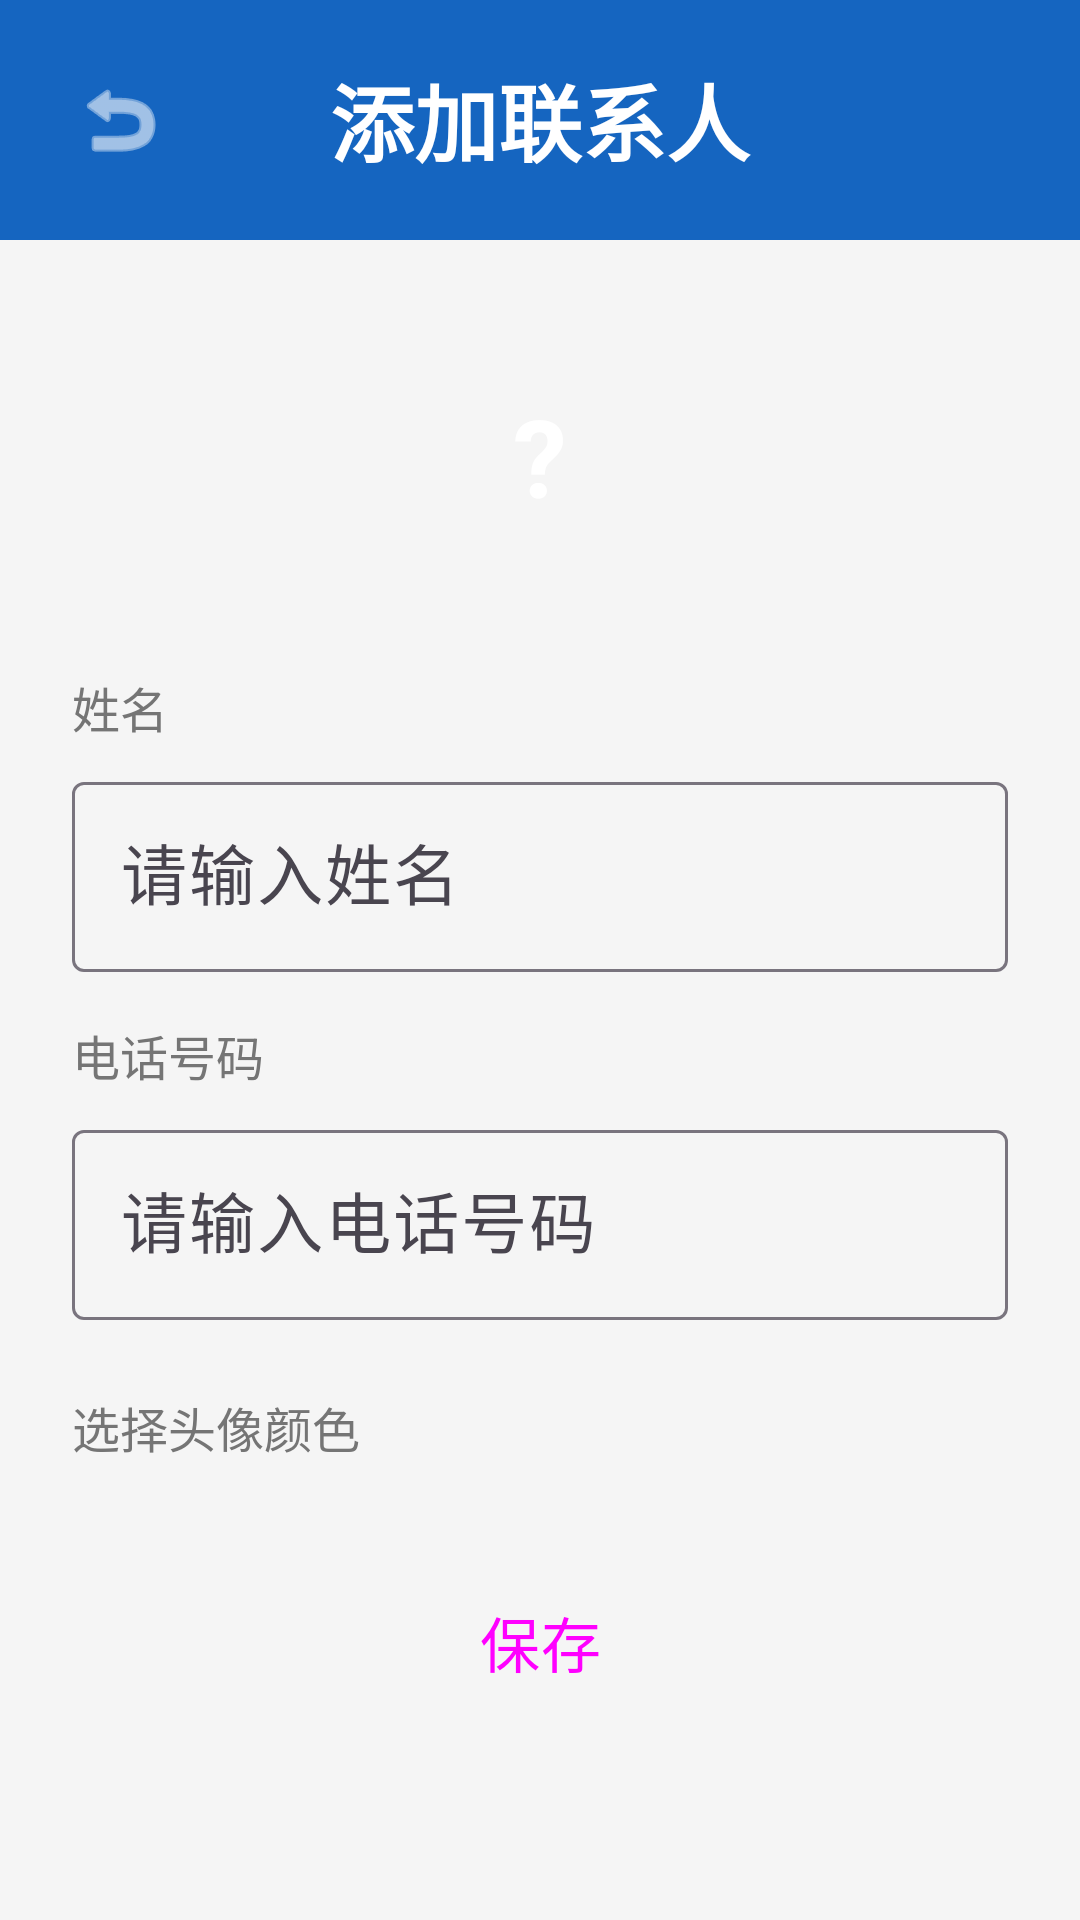

This screen was rendered from an Android layout file. Write that file and the resources it references.
<!-- AndroidManifest.xml: application theme Theme.FamilyDialer -->
<!-- res/layout/activity_add_edit.xml -->
<?xml version="1.0" encoding="utf-8"?>
<LinearLayout xmlns:android="http://schemas.android.com/apk/res/android"
    android:layout_width="match_parent"
    android:layout_height="match_parent"
    android:orientation="vertical"
    android:background="@color/background">

    
    <LinearLayout
        android:layout_width="match_parent"
        android:layout_height="wrap_content"
        android:background="@color/primary"
        android:gravity="center_vertical"
        android:padding="@dimen/spacing_medium">

        <ImageButton
            android:id="@+id/btnBack"
            android:layout_width="48dp"
            android:layout_height="48dp"
            android:src="@android:drawable/ic_menu_revert"
            android:background="?android:attr/selectableItemBackgroundBorderless"
            android:contentDescription="返回"
            android:tint="@color/on_primary" />

        <TextView
            android:id="@+id/tvTitle"
            android:layout_width="0dp"
            android:layout_height="wrap_content"
            android:layout_weight="1"
            android:text="@string/title_add"
            android:textColor="@color/on_primary"
            android:textSize="@dimen/text_title"
            android:textStyle="bold"
            android:gravity="center" />

        
        <View
            android:layout_width="48dp"
            android:layout_height="48dp" />
    </LinearLayout>

    <ScrollView
        android:layout_width="match_parent"
        android:layout_height="match_parent"
        android:fillViewport="true">

        <LinearLayout
            android:layout_width="match_parent"
            android:layout_height="wrap_content"
            android:orientation="vertical"
            android:padding="@dimen/spacing_large">

            
            <TextView
                android:id="@+id/tvAvatarPreview"
                android:layout_width="@dimen/avatar_size_large"
                android:layout_height="@dimen/avatar_size_large"
                android:layout_gravity="center_horizontal"
                android:gravity="center"
                android:textSize="@dimen/text_avatar"
                android:textColor="#FFFFFF"
                android:textStyle="bold"
                android:text="?"
                android:layout_marginBottom="@dimen/spacing_large" />

            
            <TextView
                android:layout_width="wrap_content"
                android:layout_height="wrap_content"
                android:text="@string/label_name"
                android:textSize="@dimen/text_phone"
                android:textColor="@color/on_surface_secondary"
                android:layout_marginBottom="@dimen/spacing_small" />

            <com.google.android.material.textfield.TextInputLayout
                android:layout_width="match_parent"
                android:layout_height="wrap_content"
                android:layout_marginBottom="@dimen/spacing_medium"
                style="@style/Widget.Material3.TextInputLayout.OutlinedBox">

                <com.google.android.material.textfield.TextInputEditText
                    android:id="@+id/etName"
                    android:layout_width="match_parent"
                    android:layout_height="wrap_content"
                    android:hint="@string/hint_name"
                    android:textSize="@dimen/input_text_size"
                    android:inputType="textPersonName"
                    android:maxLines="1" />
            </com.google.android.material.textfield.TextInputLayout>

            
            <TextView
                android:layout_width="wrap_content"
                android:layout_height="wrap_content"
                android:text="@string/label_phone"
                android:textSize="@dimen/text_phone"
                android:textColor="@color/on_surface_secondary"
                android:layout_marginBottom="@dimen/spacing_small" />

            <com.google.android.material.textfield.TextInputLayout
                android:layout_width="match_parent"
                android:layout_height="wrap_content"
                android:layout_marginBottom="@dimen/spacing_large"
                style="@style/Widget.Material3.TextInputLayout.OutlinedBox">

                <com.google.android.material.textfield.TextInputEditText
                    android:id="@+id/etPhone"
                    android:layout_width="match_parent"
                    android:layout_height="wrap_content"
                    android:hint="@string/hint_phone"
                    android:textSize="@dimen/input_text_size"
                    android:inputType="phone"
                    android:maxLines="1" />
            </com.google.android.material.textfield.TextInputLayout>

            
            <TextView
                android:layout_width="wrap_content"
                android:layout_height="wrap_content"
                android:text="@string/label_color"
                android:textSize="@dimen/text_phone"
                android:textColor="@color/on_surface_secondary"
                android:layout_marginBottom="@dimen/spacing_small" />

            <LinearLayout
                android:id="@+id/colorContainer"
                android:layout_width="match_parent"
                android:layout_height="wrap_content"
                android:orientation="horizontal"
                android:gravity="center"
                android:layout_marginBottom="@dimen/spacing_large" />

            
            <Button
                android:id="@+id/btnSave"
                android:layout_width="match_parent"
                android:layout_height="@dimen/button_height"
                android:text="@string/btn_save"
                android:textSize="@dimen/text_button"
                style="@style/Widget.Material3.Button" />

        </LinearLayout>
    </ScrollView>

</LinearLayout>
<!-- resources referenced by this layout -->
<resources>
  <color name="background">#F5F5F5</color>
  <color name="on_primary">#FFFFFF</color>
  <color name="on_surface_secondary">#757575</color>
  <color name="primary">#1565C0</color>
  <dimen name="avatar_size_large">96dp</dimen>
  <dimen name="button_height">56dp</dimen>
  <dimen name="input_text_size">22sp</dimen>
  <dimen name="spacing_large">24dp</dimen>
  <dimen name="spacing_medium">16dp</dimen>
  <dimen name="spacing_small">8dp</dimen>
  <dimen name="text_avatar">36sp</dimen>
  <dimen name="text_button">20sp</dimen>
  <dimen name="text_phone">16sp</dimen>
  <dimen name="text_title">28sp</dimen>
  <string name="btn_save">保存</string>
  <string name="hint_name">请输入姓名</string>
  <string name="hint_phone">请输入电话号码</string>
  <string name="label_color">选择头像颜色</string>
  <string name="label_name">姓名</string>
  <string name="label_phone">电话号码</string>
  <string name="title_add">添加联系人</string>
  <style name="Theme.FamilyDialer" parent="Theme.Material3.Light.NoActionBar">
          <item name="colorPrimary">@color/primary</item>
          <item name="colorPrimaryDark">@color/primary_dark</item>
          <item name="colorOnPrimary">@color/on_primary</item>
          <item name="android:colorBackground">@color/background</item>
          <item name="colorSurface">@color/surface</item>
          <item name="colorOnSurface">@color/on_surface</item>
          <item name="android:statusBarColor">@color/primary_dark</item>
      </style>
  <color name="primary_dark">#0D47A1</color>
  <color name="surface">#FFFFFF</color>
  <color name="on_surface">#212121</color>
</resources>
